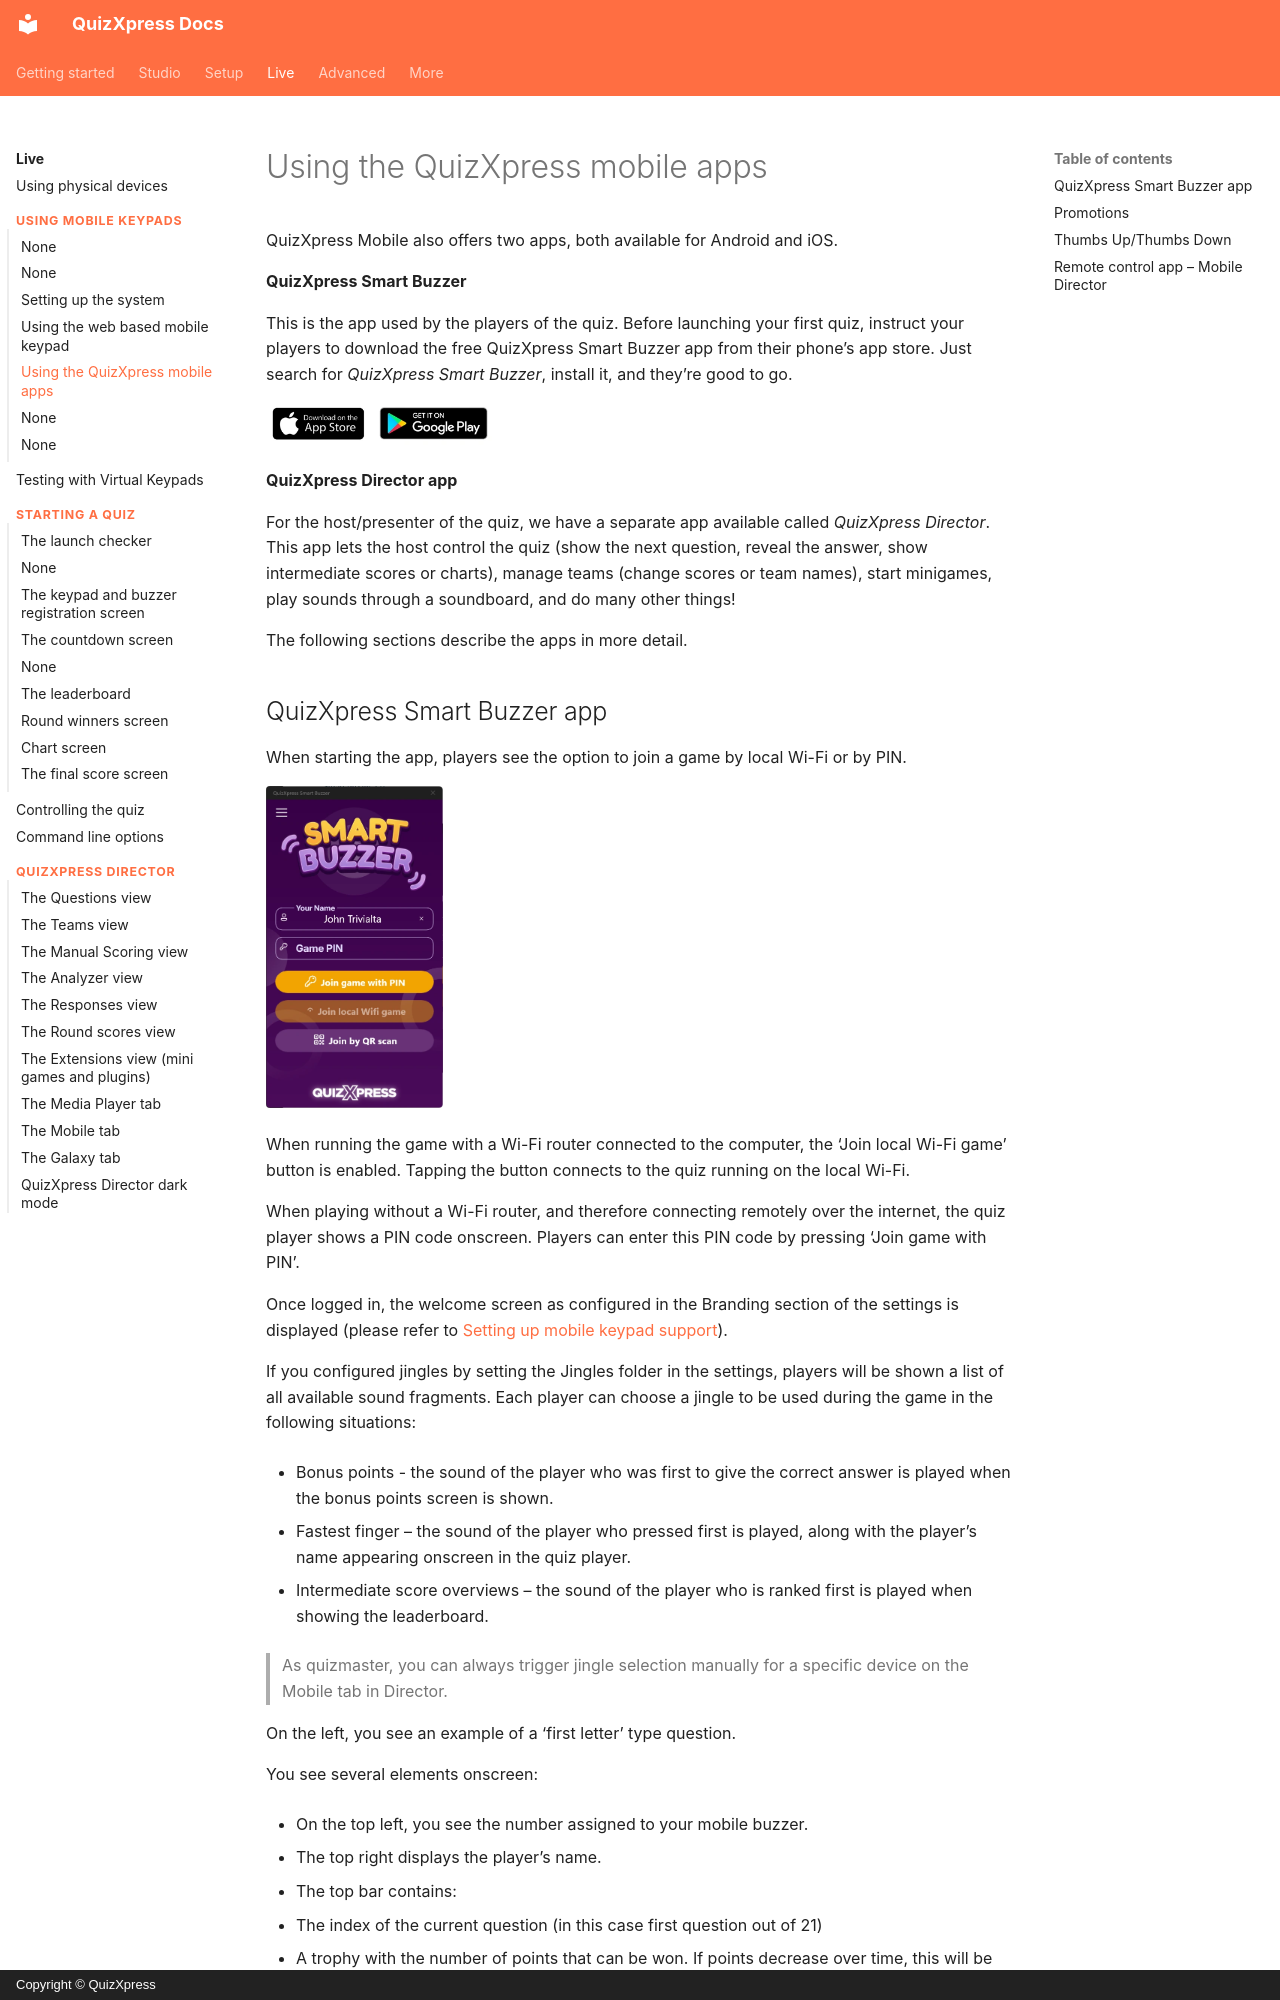

repository: gameshowcrew/quizxpress-docs · page: live/using-mobile-keypads/using-the-mobile-apps/index.html · generator: mkdocs · copyright: Copyright © QuizXpress

# Using the QuizXpress mobile apps

QuizXpress Mobile also offers two apps, both available for Android and iOS.

**QuizXpress Smart Buzzer**

This is the app used by the players of the quiz. Before launching your first quiz, instruct your players to download the free QuizXpress Smart Buzzer app from their phone’s app store. Just search for *QuizXpress Smart Buzzer*, install it, and they’re good to go.

![](../../assets/images/image366.webp){ width="226" loading=lazy }

**QuizXpress Director app**

For the host/presenter of the quiz, we have a separate app available called *QuizXpress Director*. This app lets the host control the quiz (show the next question, reveal the answer, show intermediate scores or charts), manage teams (change scores or team names), start minigames, play sounds through a soundboard, and do many other things!

The following sections describe the apps in more detail.
